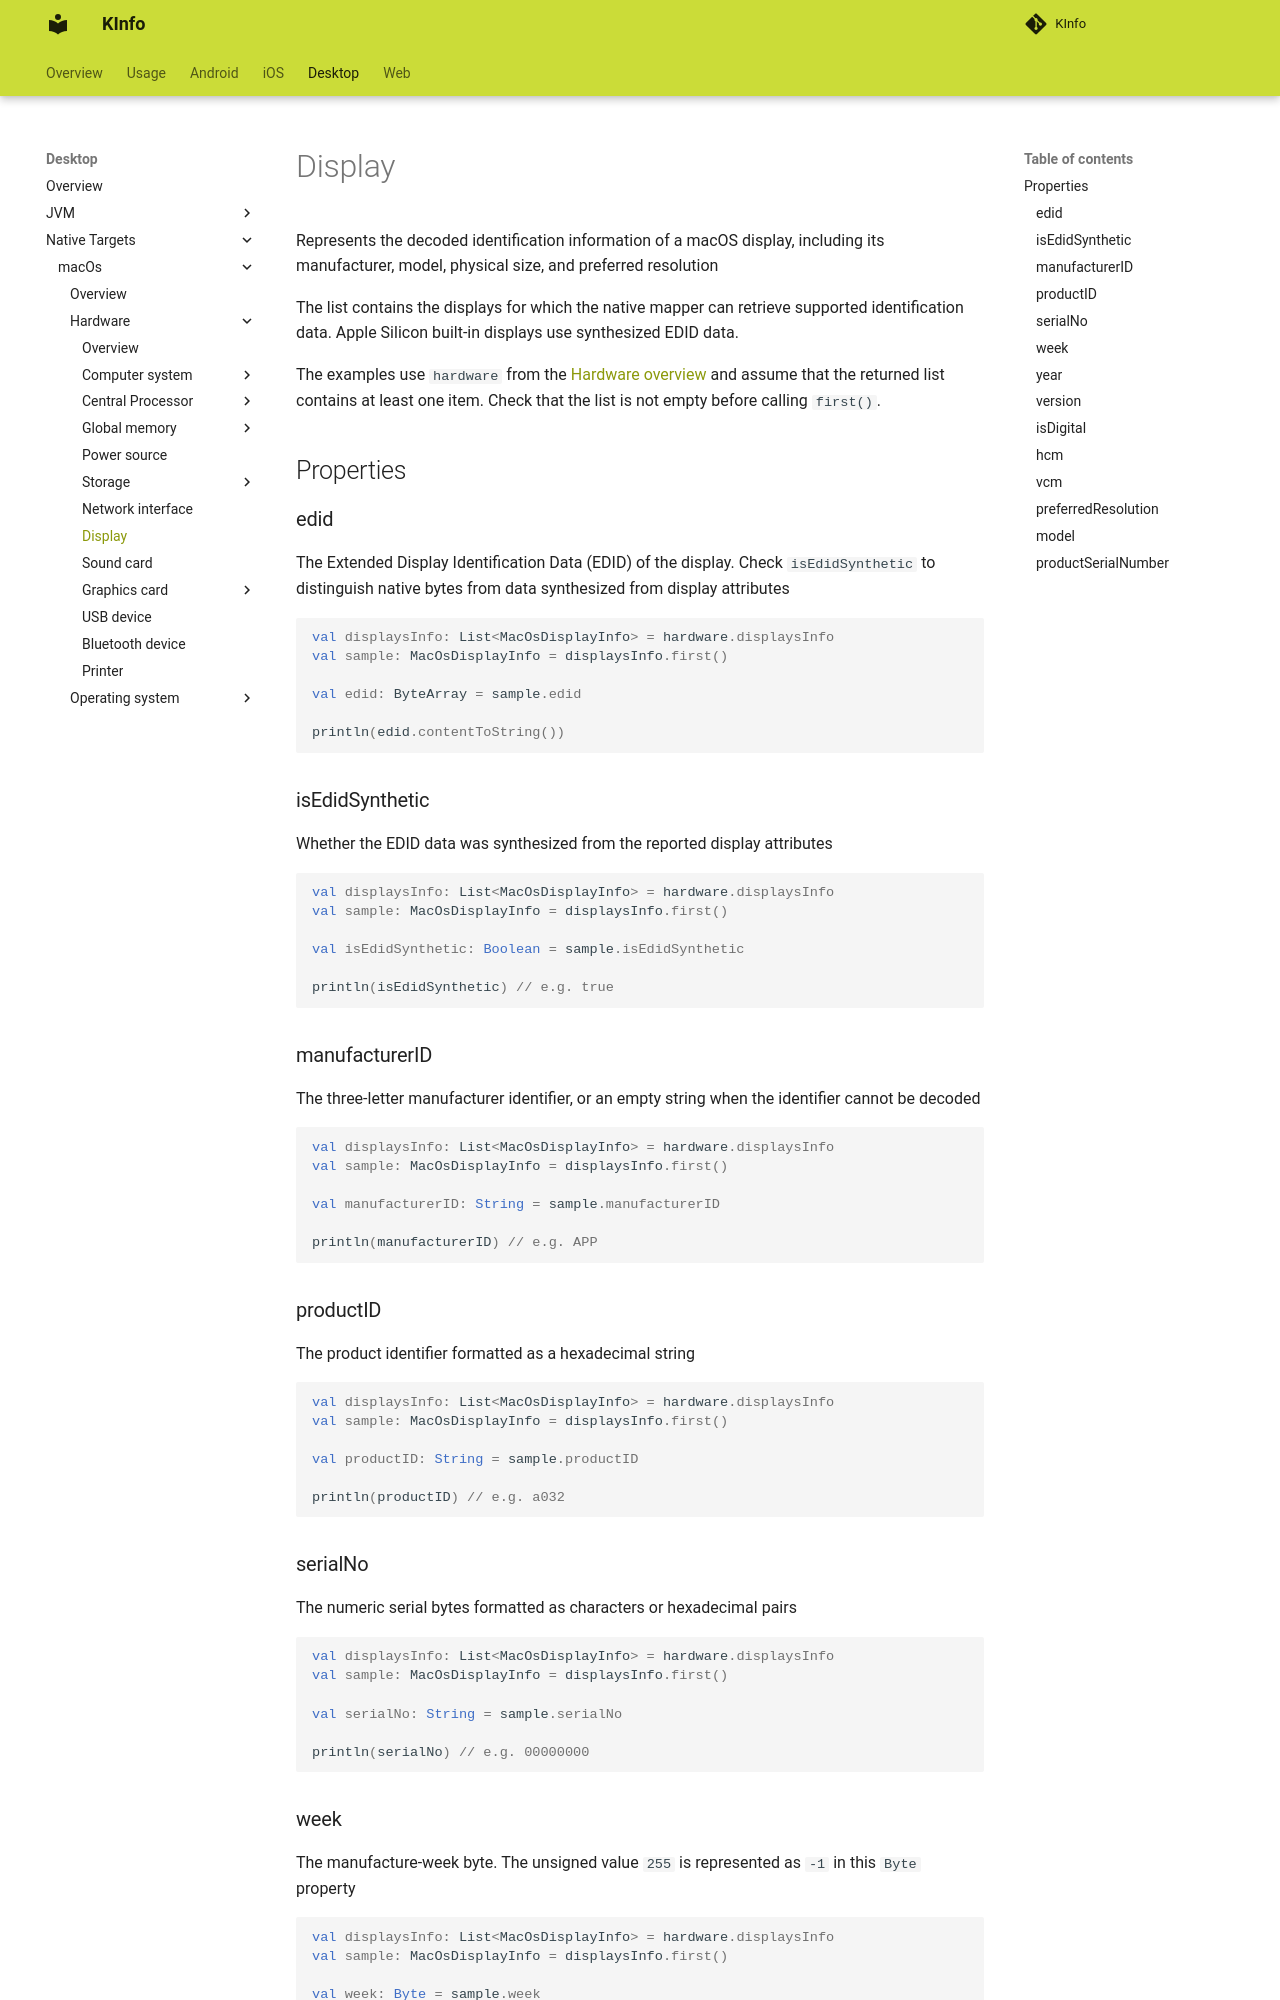

repository: N7ghtm4r3/KInfo · page: desktop/macos/hardware/display/index.html · generator: mkdocs

Represents the decoded identification information of a macOS display, including its manufacturer, model, physical size, and preferred resolution

The list contains the displays for which the native mapper can retrieve supported identification data. Apple Silicon built-in displays use synthesized EDID data.

The examples use `hardware` from the [Hardware overview](index.md) and assume that the returned list contains at least one item. Check that the list is not empty before calling `first()`.

## Properties

### edid

The Extended Display Identification Data (EDID) of the display. Check `isEdidSynthetic` to distinguish native bytes from data synthesized from display attributes

```kotlin
val displaysInfo: List<MacOsDisplayInfo> = hardware.displaysInfo
val sample: MacOsDisplayInfo = displaysInfo.first()

val edid: ByteArray = sample.edid

println(edid.contentToString())
```

### isEdidSynthetic

Whether the EDID data was synthesized from the reported display attributes

```kotlin
val displaysInfo: List<MacOsDisplayInfo> = hardware.displaysInfo
val sample: MacOsDisplayInfo = displaysInfo.first()

val isEdidSynthetic: Boolean = sample.isEdidSynthetic

println(isEdidSynthetic) // e.g. true
```

### manufacturerID

The three-letter manufacturer identifier, or an empty string when the identifier cannot be decoded

```kotlin
val displaysInfo: List<MacOsDisplayInfo> = hardware.displaysInfo
val sample: MacOsDisplayInfo = displaysInfo.first()

val manufacturerID: String = sample.manufacturerID

println(manufacturerID) // e.g. APP
```

### productID

The product identifier formatted as a hexadecimal string

```kotlin
val displaysInfo: List<MacOsDisplayInfo> = hardware.displaysInfo
val sample: MacOsDisplayInfo = displaysInfo.first()

val productID: String = sample.productID

println(productID) // e.g. a032
```

### serialNo

The numeric serial bytes formatted as characters or hexadecimal pairs

```kotlin
val displaysInfo: List<MacOsDisplayInfo> = hardware.displaysInfo
val sample: MacOsDisplayInfo = displaysInfo.first()

val serialNo: String = sample.serialNo

println(serialNo) // e.g. 00000000
```
